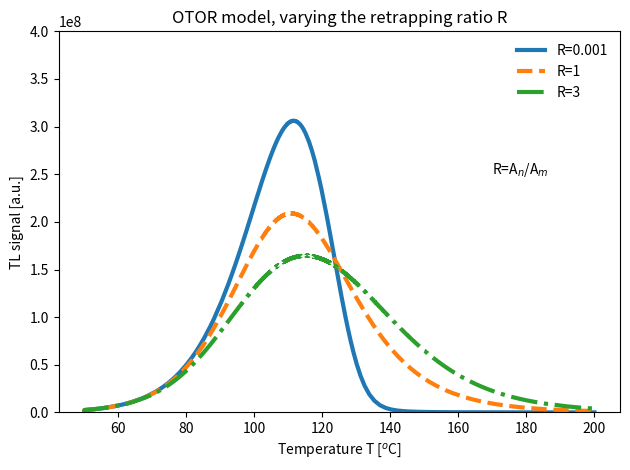

Reproduce this figure in Python.
# Varying the parameter R in the OTOR model
import numpy as np
from scipy.integrate import solve_ivp
import matplotlib.pyplot as plt
import warnings
warnings.filterwarnings("ignore")
# Numerical parameters for OTOR.
N,      Am,     hr ,  kB= \
1e10,  1e-8   , 1,  8.617e-5
yinit = [1e10,0,1e10]
def TL(An,E,s):
    def f(t, y):
        dydt =[-y[0]*s*np.exp(-E/(kB*(273+hr*t)))+y[1]*An*\
        (N-y[0]), y[0]*s*np.exp(-E/(kB*(273+hr*t)))- y[1]*\
        An*(N-y[0])-y[2]*Am*y[1], -y[2]*Am*y[1]]
        return dydt
    sol = solve_ivp(lambda t, y: f(t, y), [50,200],yinit)
    nvals,ncvals,mvals=np.squeeze(sol.y)
    temps=hr*np.squeeze(sol.t)
    return temps, nvals,ncvals,mvals
#######
temps, nvals, ncvals, mvals=TL(1e-11,1,1e12)
plt.plot(temps, Am*ncvals*mvals,'-',linewidth=3,
label='R=0.001')
temps, nvals, ncvals, mvals=TL(1e-8,1,1e12)
plt.plot(temps, Am*ncvals*mvals,'--',linewidth=3,
label='R=1')
temps, nvals, ncvals, mvals=TL(3e-8,1,1e12)
plt.plot(temps, Am*ncvals*mvals,'-.',linewidth=3,
 label='R=3')
plt.ylim(0,4e8)
leg = plt.legend()
leg.get_frame().set_linewidth(0.0)
plt.ylabel('TL signal [a.u.]')
plt.xlabel(r'Temperature T [$^{o}$C]')
plt.title(r'OTOR model, varying the retrapping ratio R')
plt.text(170,2.5e8,r'R=A$_{n}$/A$_{m}$')
plt.tight_layout()
plt.show()